Run: headless pygame with SDL's dummy video driver; simulated clock (each Clock.tick advances the game by its frame time, no real sleeping); random seed 0; keys injected as events and as key.get_pressed() state; no mouse input.
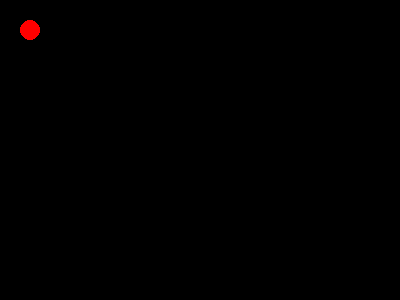
Frame 1 of 4 · flips 1–60 · no input
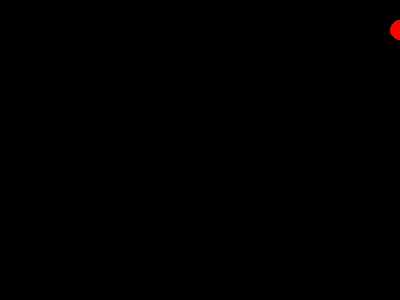
Frame 2 of 4 · flips 61–180 · tapped SPACE, RETURN · held RIGHT (→), D
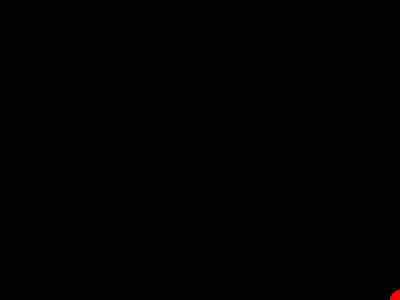
Frame 3 of 4 · flips 181–300 · held DOWN (↓), S
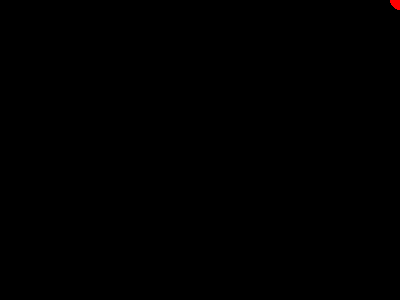
Frame 4 of 4 · flips 301–420 · held LEFT (←), A, UP (↑), W

The pygame program that drew these frames:

import pygame

pygame.init()
screen=pygame.display.set_mode((400,300))
done = False
is_blue=True
x=30
y=30
m_w = 400
m_h = 300
clock=pygame.time.Clock()

while not done:
    for event in pygame.event.get():
        if event.type==pygame.QUIT:
            done=True
        if event.type==pygame.KEYDOWN and event.key==pygame.K_SPACE:
            is_blue=not is_blue

    pressed=pygame.key.get_pressed()
    if pressed[pygame.K_UP]: y-=20
    elif pressed[pygame.K_DOWN]: y+=20
    elif pressed[pygame.K_LEFT]: x-=20
    elif pressed[pygame.K_RIGHT]: x+=20
    
    if x > m_w: x = m_w
    if y > m_h: 
        y = m_h
    if x < 0: x = 0
    if y < 0: y = 0

    screen.fill((0,0,0))
    pygame.draw.circle(screen, (255,0,0), (x,y),10)

    pygame.display.flip()
    clock.tick(60)
